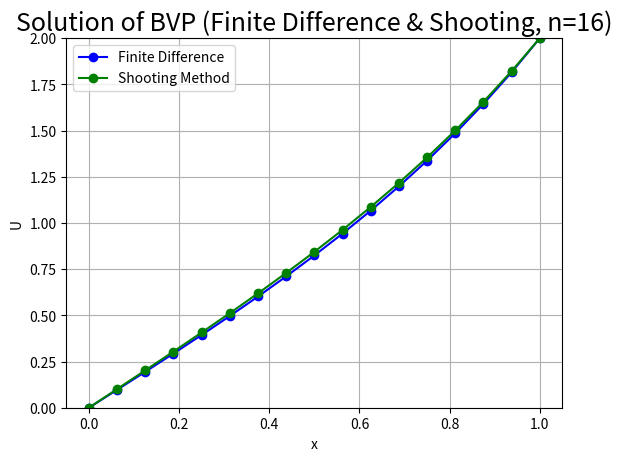

Reproduce this figure in Python.
import numpy as np
import matplotlib.pyplot as mpl
import scipy.sparse

# Parameters
n = 15  
h = 1 / (n + 1) 
g_0 = 0  
g_1 = 2  
p = 0  
q = 4  
x = np.linspace(0, 1, n + 2) 

# Define function f(x)
def f(x):
    return 4 * x

# Construct finite difference matrix A
main_diag = 2 + q * h**2  # main diagonal
sub_diag = -1  # sub-diagonal
super_diag = -1  # super-diagonal

diagonals = [sub_diag * np.ones(n - 1), main_diag * np.ones(n), super_diag * np.ones(n - 1)]
A = scipy.sparse.diags(diagonals, offsets=[-1, 0, 1]).toarray()

# Construct vector B
b = (h**2) * f(x[1:-1])  # Apply the source term
b[0] += g_0  # Add boundary condition at x=0
b[-1] += g_1  # Add boundary condition at x=1

# Solve the linear system
from scipy.linalg import solve
U = solve(A, b)

# Add boundary values to U
U_full = np.concatenate(([g_0], U, [g_1]))

# Shooting Method Definitions
def z_p(x, y):
    return 4 * y - 4 * x

def y_p(z):
    return z

y0 = 0
y1 = 2
n_shoot = 16
h_shoot = 1 / n_shoot

# Initial guesses for z0
z0_g1 = 0.5
z0_g2 = 1.0

def solve_ivp(z0):  # solve IVP for given z0
    yvalues = [y0]
    zvalues = [z0]
    xvalues = np.linspace(0, 1, n_shoot + 1)
    for i in range(n_shoot):
        z_next = zvalues[i] + h_shoot * z_p(xvalues[i], yvalues[i])
        y_next = yvalues[i] + h_shoot * y_p(zvalues[i])
        zvalues.append(z_next)
        yvalues.append(y_next)
    return yvalues[-1]

# Secant Method for Shooting
tol = 1e-6
max_iter = 100
f1 = solve_ivp(z0_g1) - y1
f2 = solve_ivp(z0_g2) - y1

for _ in range(max_iter):
    z_new = z0_g2 - f2 * (z0_g2 - z0_g1) / (f2 - f1)
    f_new = solve_ivp(z_new) - y1
    if abs(f_new) < tol:
        z0_correct = z_new
        break
    z0_g1, z0_g2 = z0_g2, z_new
    f1, f2 = f2, f_new

# Compute Shooting Solution
yvalues = [y0]
zvalues = [z0_correct]
xvalues = np.linspace(0, 1, n_shoot + 1)
for i in range(n_shoot):
    z_next = zvalues[i] + h_shoot * z_p(xvalues[i], yvalues[i])
    y_next = yvalues[i] + h_shoot * y_p(zvalues[i])
    zvalues.append(z_next)
    yvalues.append(y_next)

# Plot Solutions
mpl.plot(x, U_full, marker='o', linestyle='-', color='b', label='Finite Difference')
mpl.plot(xvalues, yvalues, marker='o', linestyle='-', color='g', label='Shooting Method')
mpl.xlabel('x')
mpl.ylabel('U')
mpl.ylim(0, 2)
mpl.title(f"Solution of BVP (Finite Difference & Shooting, n={n_shoot})", fontsize=18)
mpl.legend()
mpl.grid(True)
mpl.show()
